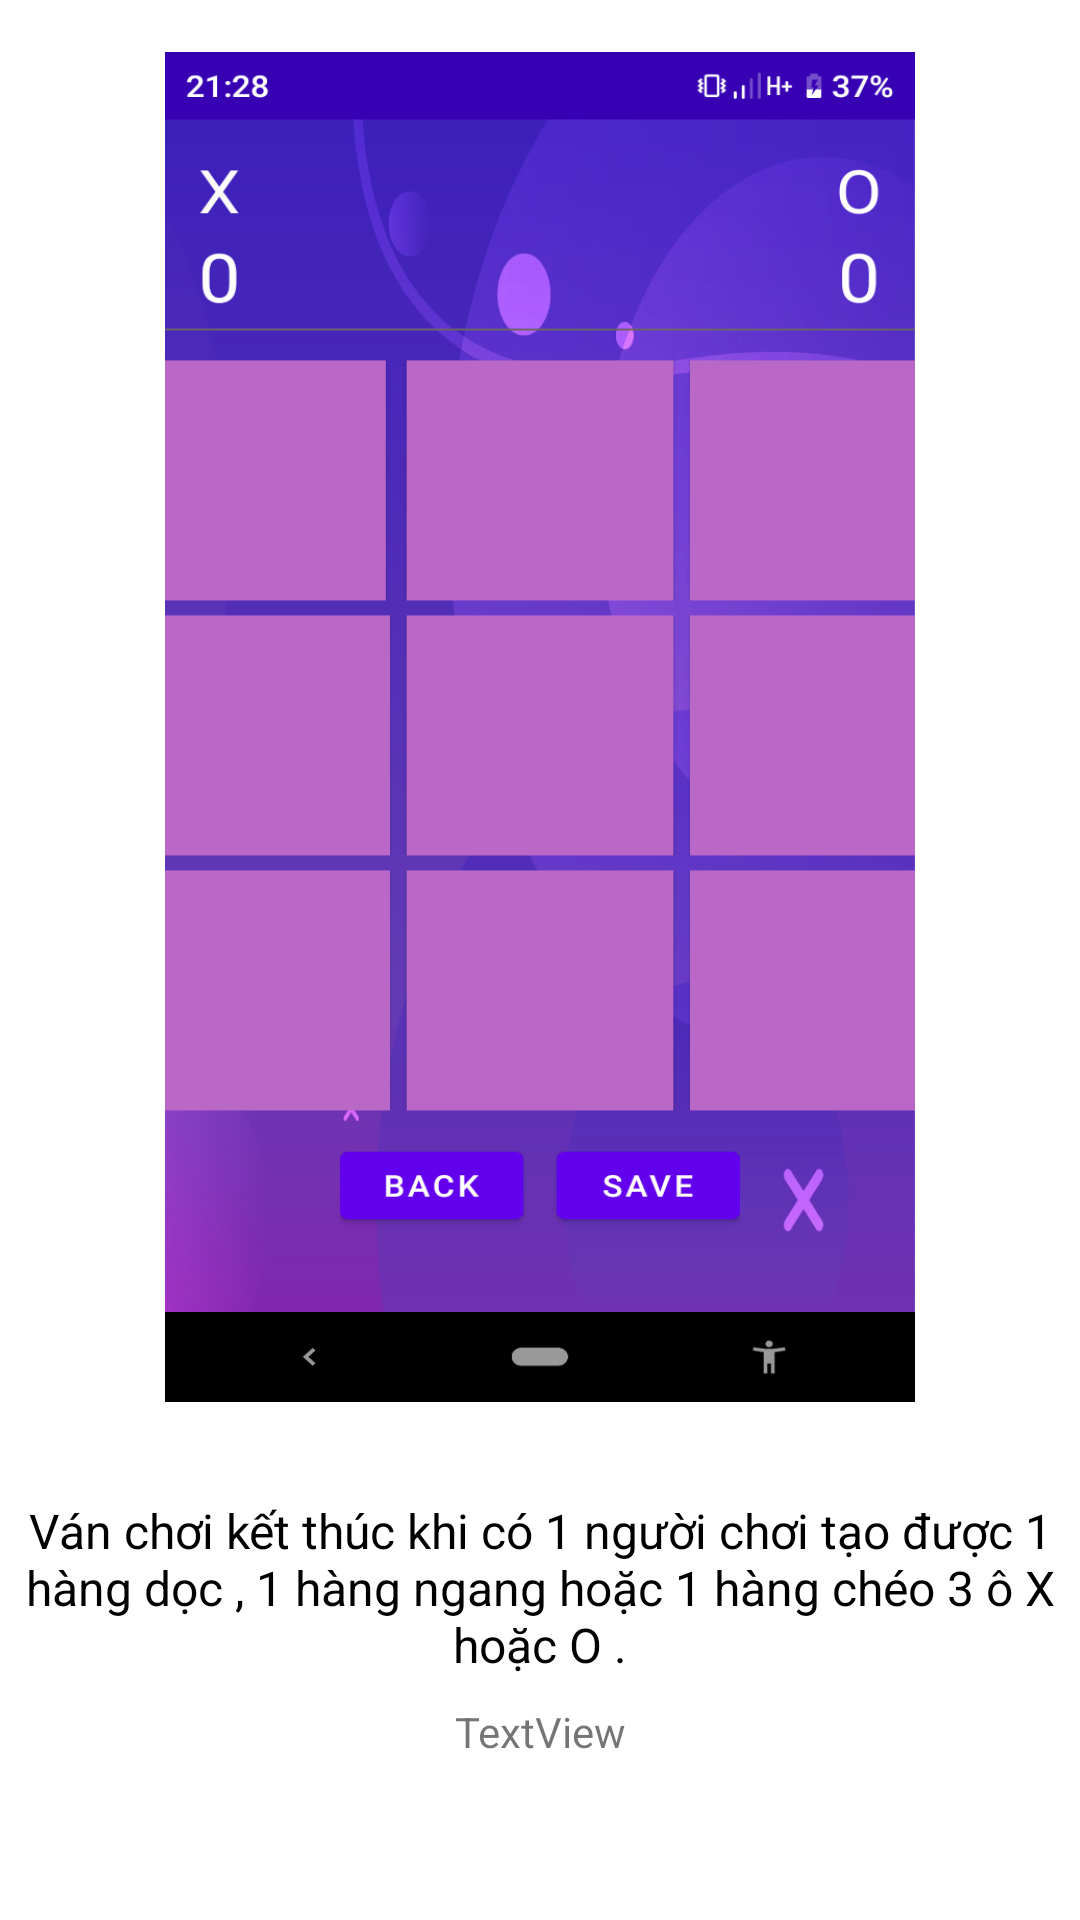

Produce the Android XML layout that renders to this screen, including the resource entries it uses.
<!-- AndroidManifest.xml: application theme Theme.Tic_tac_toe_2 -->
<!-- res/layout/screen_layout.xml -->
<?xml version="1.0" encoding="utf-8"?>
<androidx.constraintlayout.widget.ConstraintLayout xmlns:android="http://schemas.android.com/apk/res/android"
    xmlns:app="http://schemas.android.com/apk/res-auto"
    xmlns:tools="http://schemas.android.com/tools"
    android:layout_width="match_parent"
    android:layout_height="match_parent"
    android:background="#ffff">

    <androidx.constraintlayout.widget.Guideline
        android:id="@+id/guideline"
        android:layout_width="wrap_content"
        android:layout_height="wrap_content"
        android:orientation="horizontal"
        app:layout_constraintGuide_begin="529dp" />

    <TextView
        android:id="@+id/intro_title"
        android:layout_width="350dp"
        android:layout_height="wrap_content"
        android:layout_marginStart="16dp"
        android:layout_marginLeft="16dp"
        android:layout_marginEnd="16dp"
        android:layout_marginRight="16dp"
        android:gravity="center"
        android:text="Ván chơi kết thúc khi có 1 người chơi tạo được 1 hàng dọc , 1 hàng ngang hoặc 1 hàng chéo 3 ô X hoặc O ."
        android:textColor="@color/intro_title_color"
        android:textSize="16dp"
        app:layout_constraintBottom_toTopOf="@+id/guideline"
        app:layout_constraintEnd_toEndOf="parent"
        app:layout_constraintStart_toStartOf="parent"
        app:layout_constraintTop_toTopOf="@+id/guideline" />

    <TextView
        android:gravity="center_horizontal"
        android:id="@+id/intro_description"
        android:layout_width="0dp"
        android:layout_height="wrap_content"
        android:text="TextView"
        app:layout_constraintBottom_toBottomOf="parent"
        app:layout_constraintEnd_toEndOf="parent"
        app:layout_constraintHorizontal_bias="0.57"
        app:layout_constraintStart_toStartOf="parent"
        app:layout_constraintTop_toBottomOf="@+id/intro_title"
        app:layout_constraintVertical_bias="0.13999999" />

    <ImageView
        android:scaleType="fitXY"

        android:id="@+id/intro_img"
        android:layout_width="250dp"
        android:layout_height="450dp"
        android:layout_marginBottom="32dp"
        app:layout_constraintBottom_toTopOf="@+id/intro_title"
        app:layout_constraintEnd_toEndOf="parent"
        app:layout_constraintStart_toStartOf="parent"
        app:layout_constraintTop_toTopOf="parent"
        app:layout_constraintVertical_bias="1.0"
       android:src="@drawable/anh1"/>
</androidx.constraintlayout.widget.ConstraintLayout>
<!-- resources referenced by this layout -->
<resources>
  <color name="intro_title_color">#000</color>
  <!-- drawable anh1: jpg bitmap (drawable, 90662 bytes) -->
  <style name="Theme.Tic_tac_toe_2" parent="Theme.MaterialComponents.DayNight.NoActionBar">
          
          <item name="colorPrimary">@color/purple_500</item>
          <item name="colorPrimaryVariant">@color/purple_700</item>
          <item name="colorOnPrimary">@color/white</item>
          
          <item name="colorSecondary">@color/teal_200</item>
          <item name="colorSecondaryVariant">@color/teal_700</item>
          <item name="colorOnSecondary">@color/black</item>
          
          <item name="android:statusBarColor" tools:targetApi="l">?attr/colorPrimaryVariant</item>
          
      </style>
  <color name="purple_500">#FF6200EE</color>
  <color name="purple_700">#FF3700B3</color>
  <color name="white">#FFFFFFFF</color>
  <color name="teal_200">#FF03DAC5</color>
  <color name="teal_700">#FF018786</color>
  <color name="black">#FF000000</color>
</resources>
